Run: headless pygame with SDL's dummy video driver; simulated clock (each Clock.tick advances the game by its frame time, no real sleeping); random seed 0; keys injected as events and as key.get_pressed() state; mouse plan: one left click at the window centre at the start of phase 2, then a move to the lower-right quarter at the start of phase 3.
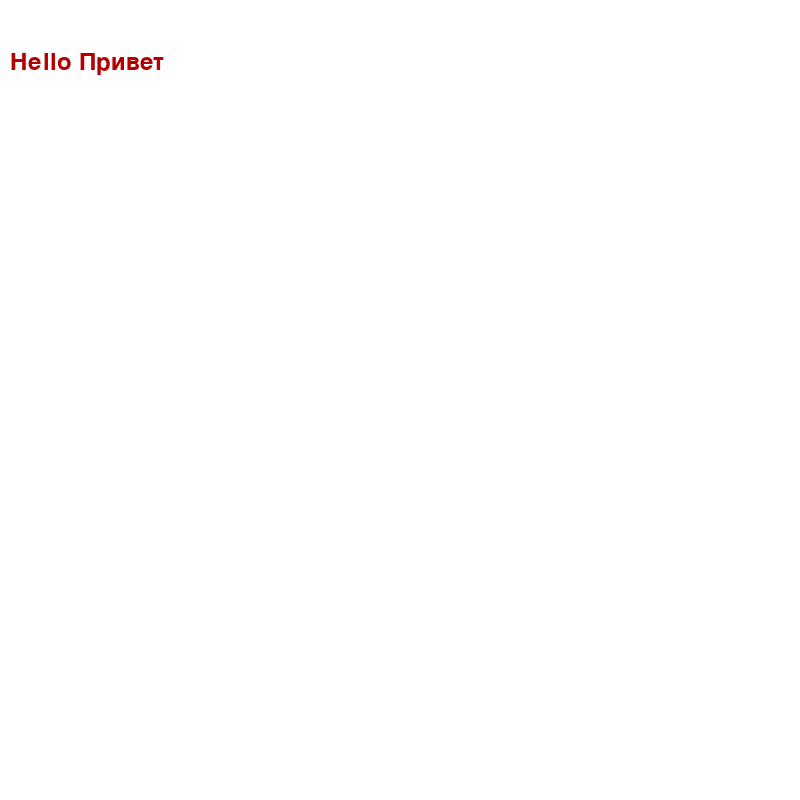
Frame 1 of 4 · flips 1–60 · no input
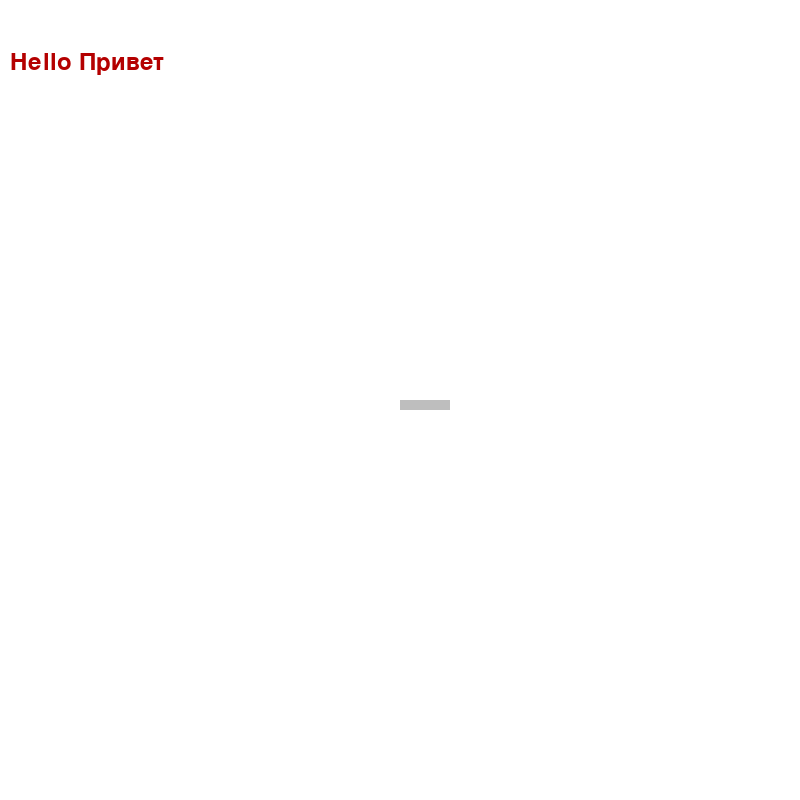
Frame 2 of 4 · flips 61–180 · clicked the window centre · tapped SPACE, RETURN · held RIGHT (→), D
Frame 3 of 4 · flips 181–300 · moved the mouse to the lower-right quarter · held DOWN (↓), S · screen unchanged from frame 2, image omitted
Frame 4 of 4 · flips 301–420 · held LEFT (←), A, UP (↑), W · screen unchanged from frame 3, image omitted

The pygame program that drew these frames:

import pygame as pg

pg.init()
FPS = 50
SIZE = WIDTH, HEIGHT = 800, 800

pg.init()
screen = pg.display.set_mode(SIZE)
all_sprites = pg.sprite.Group()
players = pg.sprite.Group()
platforms = pg.sprite.Group()


class Player(pg.sprite.Sprite):
    def __init__(self, x, y):
        super().__init__(all_sprites, players)
        self.image = pg.Surface((20, 20))
        self.image.fill("lightblue")
        self.rect = pg.Rect(x, y, 20, 20)

    def update(self, *keys):
        if not pg.sprite.spritecollideany(self, platforms):
            self.rect = self.rect.move(0, 1)
            return

        if keys:
            keys = keys[0]
            if keys[pg.K_LEFT] or keys[pg.K_a]:
                self.rect = self.rect.move(-1, 0)
            if keys[pg.K_RIGHT] or keys[pg.K_d]:
                self.rect = self.rect.move(1, 0)

class Platform(pg.sprite.Sprite):
    def __init__(self, x, y):
        super().__init__(all_sprites, platforms)
        self.image = pg.Surface((50, 10))
        self.image.fill("gray")
        self.rect = pg.Rect(x, y, 50, 10)

f1 = pg.font.Font(None, 36)
text1 = f1.render('Hello Привет', True, (180, 0, 0))
pg.display.update()
def main():
    running = True
    clock = pg.time.Clock()

    player = None
    while running:
        for event in pg.event.get():
            if event.type == pg.QUIT:
                running = False
                break
            if event.type == pg.MOUSEBUTTONDOWN:
                if event.button == 3:
                    if not player:
                        player = Player(*event.pos)
                    else:
                        player.rect.x, player.rect.y = event.pos
                if event.button == 1:
                    Platform(*event.pos)
        screen.fill('white')
        all_sprites.draw(screen)
        screen.blit(text1, (10, 50))
        keys = pg.key.get_pressed()
        all_sprites.update(keys)
        pg.display.flip()
        clock.tick(FPS)


if __name__ == '__main__':
    main()
    pg.quit()
